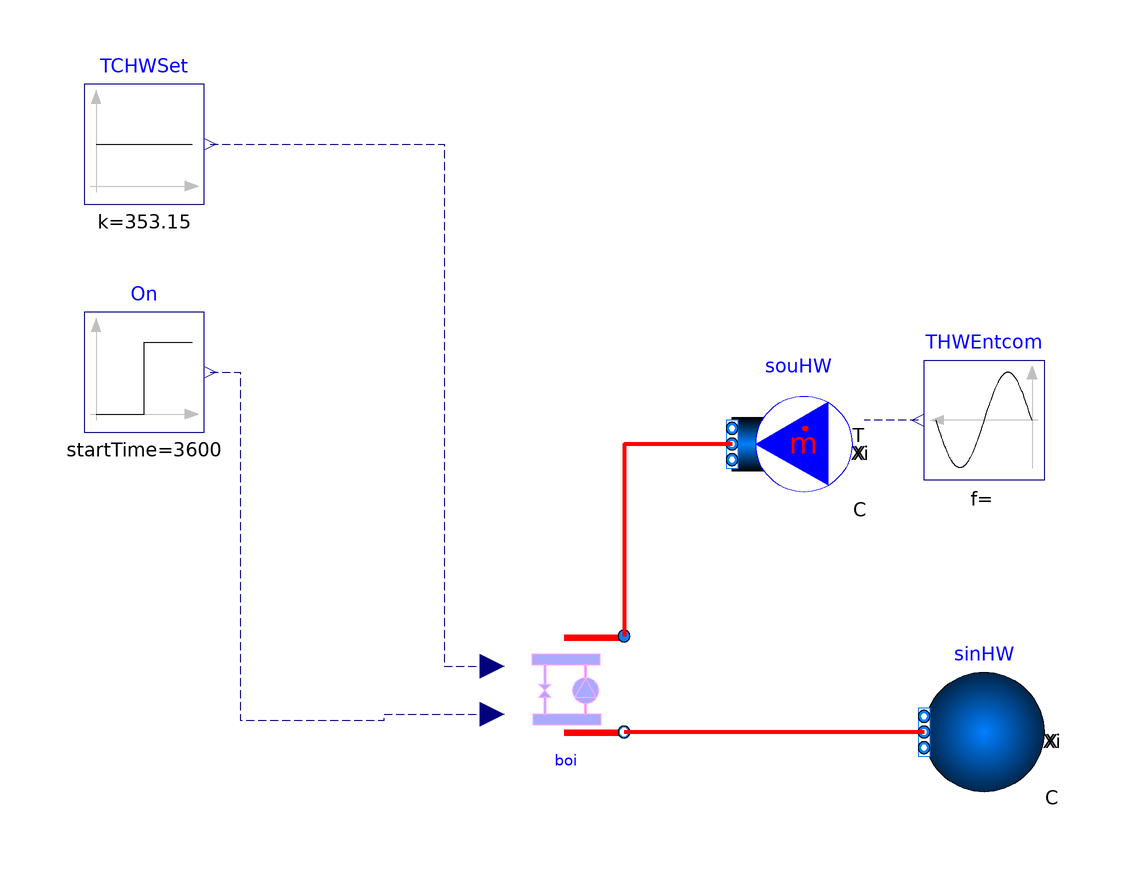

The Modelica model whose source follows is shown above as a component diagram (icons at their Placement, wires along their Line points).

model Boiler
  import ChillerPlantSystem = WaterSide;
  extends Modelica.Icons.Example;
 package MediumHW = Buildings.Media.Water "Medium model";
  parameter Modelica.SIunits.TemperatureDifference
                                           dTHW_nominal = 20
    "Temperature difference at chilled water side";
  parameter Modelica.SIunits.Pressure dPHW_nominal = 6000
    "Pressure difference at chilled water side";
  parameter Modelica.SIunits.Temperature THW_nominal = 273.15 + 80
    "Temperature at chilled water side";
  parameter Modelica.SIunits.MassFlowRate mHW_flow_nominal = 3000000/dTHW_nominal/4200
    "Nominal mass flow rate at chilled water side";
  parameter Real BoilerCurve[:] = {0.8}
    "Chiller operation Curve(need p(a=ChillerCurve, y=1)=1)";
  parameter Real k = 1 "Gain of the PID controller";
  parameter Real Ti = 60 "Integration time of the PID controller";

  ChillerPlantSystem.BaseClasses.Components.Boiler boi(
    redeclare package MediumHW = MediumHW,
    dPHW_nominal=dPHW_nominal,
    mHW_flow_nominal=mHW_flow_nominal,
    THW=THW_nominal,
    dTHW_nominal=dTHW_nominal,
    GaiPi=k,
    tIntPi=Ti,
    eta=BoilerCurve)                                                                                   "Compressor"
    annotation (Placement(transformation(extent={{-10,-30},{10,-10}})));

  Buildings.Fluid.Sources.MassFlowSource_T souHW(
    nPorts=1,
    use_T_in=true,
    T=273.15 + 11.11,
    redeclare package Medium = MediumHW,
    m_flow=mHW_flow_nominal)  "Source for CHW"
    annotation (Placement(transformation(extent={{48,10},{28,30}})));
  Buildings.Fluid.Sources.Boundary_pT sinHW(nPorts=1, redeclare package Medium
      =                                                                          MediumHW) "Sink for HW"
    annotation (Placement(transformation(
        extent={{10,-10},{-10,10}},
        rotation=0,
        origin={70,-28})));
  Modelica.Blocks.Sources.Constant TCHWSet(k=273.15 + 80)
    annotation (Placement(transformation(extent={{-80,60},{-60,80}})));
  Modelica.Blocks.Sources.Sine THWEntcom(
    freqHz=1/86400,
    amplitude=10,
    offset=273.15 + 70) annotation (Placement(transformation(extent={{80,14},{60,34}})));
  Modelica.Blocks.Sources.Step On(height=1, startTime=3600)
    annotation (Placement(transformation(extent={{-80,22},{-60,42}})));
equation

  connect(sinHW.ports[1],boi. port_b_CHW)
    annotation (Line(
      points={{60,-28},{10,-28}},
      color={255,0,0},
      thickness=1));
  connect(THWEntcom.y, souHW.T_in)
    annotation (Line(
      points={{59,24},{50,24}},
      color={0,0,127},
      smooth=Smooth.None,
      pattern=LinePattern.Dash));
  connect(On.y,boi. On) annotation (Line(
      points={{-59,32},{-54,32},{-54,-26},{-30,-26},{-30,-25},{-12,-25}},
      color={0,0,127},
      smooth=Smooth.None,
      pattern=LinePattern.Dash));
  connect(souHW.ports[1],boi. port_a_HW)
    annotation (Line(
      points={{28,20},{10,20},{10,-12}},
      color={255,0,0},
      thickness=1));
  connect(TCHWSet.y,boi. THWSet)
    annotation (Line(
      points={{-59,70},{-20,70},{-20,-17},{-12,-17}},
      color={0,0,127},
      pattern=LinePattern.Dash));
  annotation (__Dymola_Commands(file=
          "modelica://ChillerPlantSystem/Resources/Scripts/Dymola/BaseClasses/Components/Example/Compressor.mos"
        "Simulate and plot"),
    Documentation(info="<html>
<p>This model is designed to test how the compressor module works under different load condition. In this test, the temperature of condenser water entering the compressor is fixed as 29.44 C while the temperature of chilled water would be changed by time(sine function).</p>
</html>"),
Diagram(coordinateSystem(preserveAspectRatio=false, extent={{-100,-100},{100,
            100}})),
    experiment(StartTime=1.62981e+007, StopTime=1.70751e+007),
    __Dymola_experimentSetupOutput);
end Boiler;